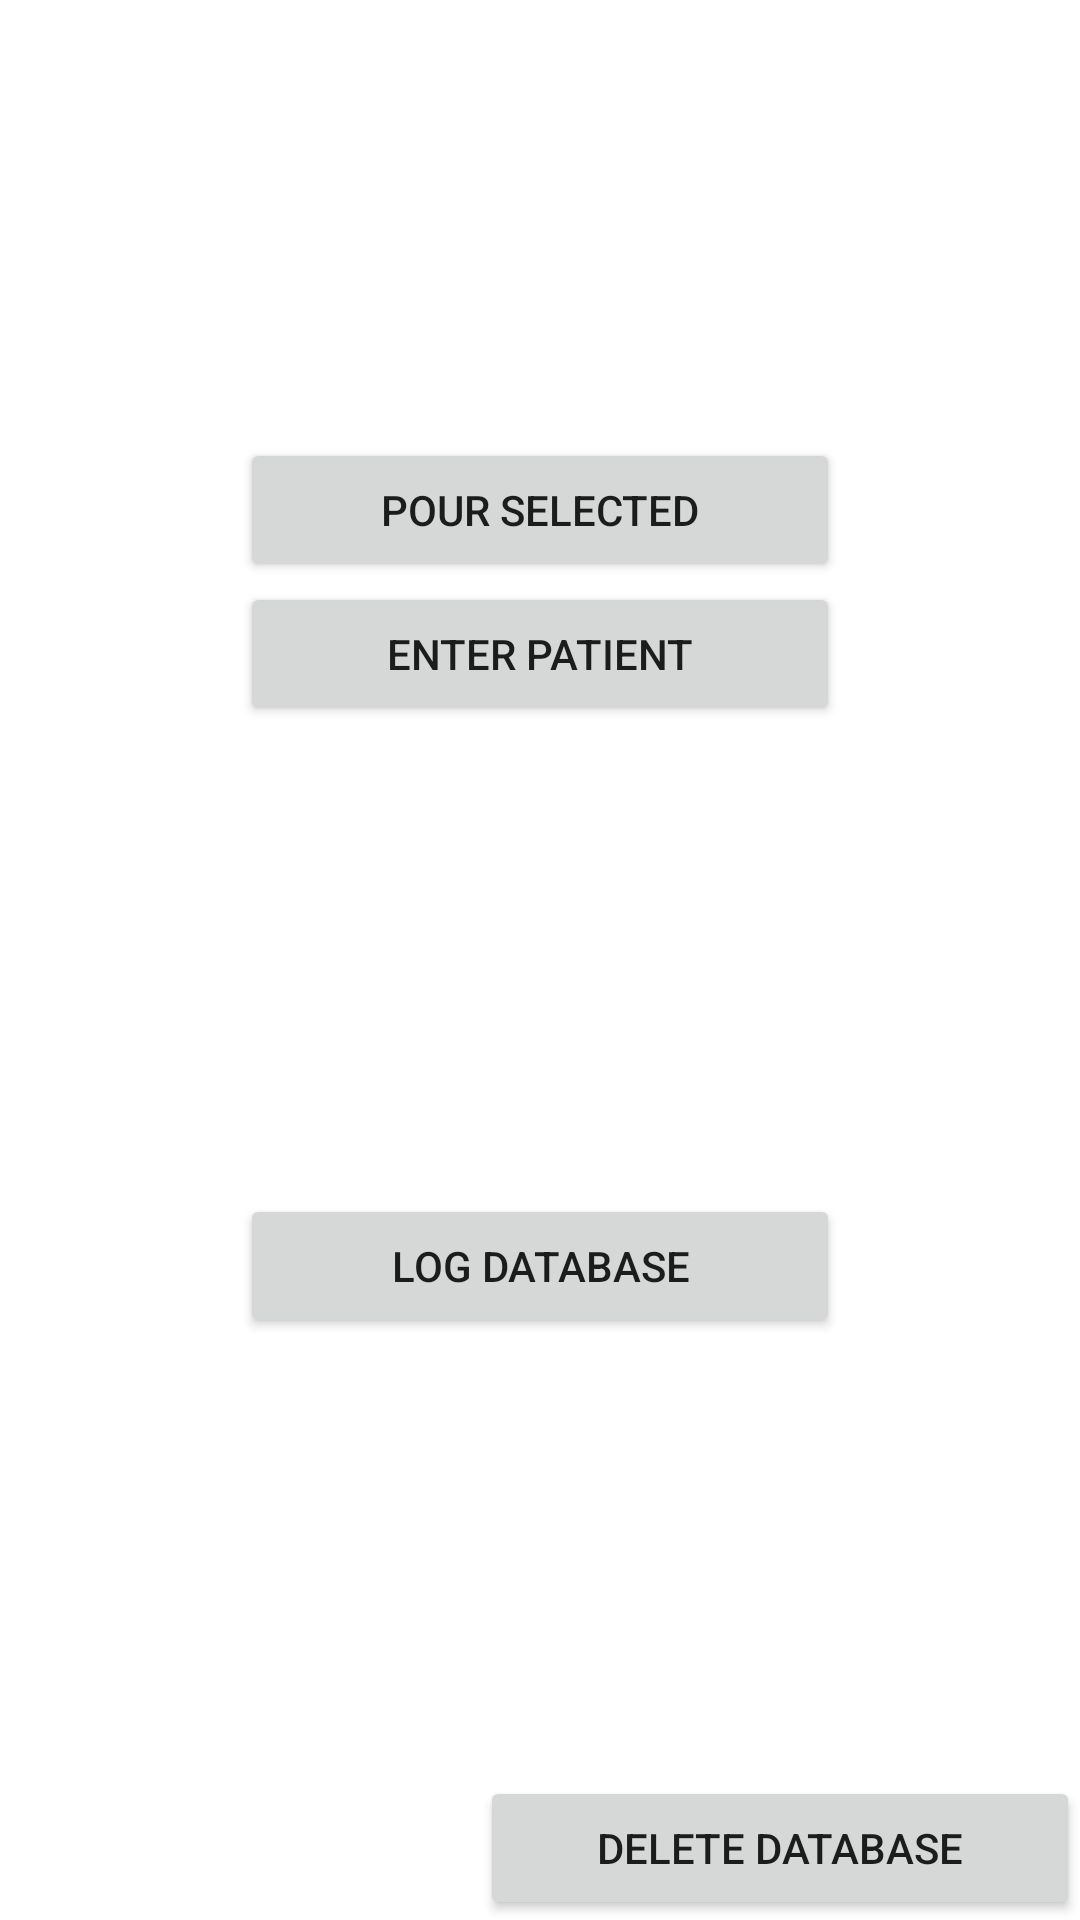

The Android layout XML behind this screen, and the referenced resources:
<!-- AndroidManifest.xml: fallback theme Theme.MaterialComponents.DayNight.NoActionBar -->
<!-- res/layout/patsdb.xml -->
<?xml version="1.0" encoding="utf-8"?>
<RelativeLayout xmlns:android="http://schemas.android.com/apk/res/android"
    android:layout_width="match_parent"
    android:layout_height="match_parent" >

    <TextView
        android:id="@+id/authTv"
        android:layout_width="match_parent"
        android:layout_height="wrap_content"
        android:layout_alignParentLeft="true"
        android:layout_marginTop="58dp"
        android:gravity="center_horizontal" />

    <Spinner
        android:id="@+id/patientSpin"
        android:layout_width="wrap_content"
        android:layout_height="wrap_content"
        android:layout_alignParentLeft="true"
        android:layout_below="@+id/authTv"
        android:layout_marginLeft="78dp"
        android:layout_marginTop="69dp" />
    
    <Button
        android:id="@+id/delButton"
        android:layout_width="200dp"
        android:layout_height="wrap_content"
        android:layout_alignParentBottom="true"
        android:layout_alignParentRight="true"
        android:text="@string/dbDel" />

    <RelativeLayout
        android:layout_width="200dp"
        android:layout_height="300dp"
        android:layout_alignTop="@+id/patientSpin"
        android:layout_centerHorizontal="true" >

        <Button
            android:id="@+id/sendPatientMessage"
            android:layout_width="fill_parent"
            android:layout_height="wrap_content"
            android:text="@string/sendMessageButton" />

        <Button
            android:id="@+id/newButton"
            android:layout_width="fill_parent"
            android:layout_height="wrap_content"
            android:layout_alignParentLeft="true"
            android:layout_below="@+id/sendPatientMessage"
            android:text="@string/newUserButton" />

        <Button
            android:id="@+id/writeButton"
            android:layout_width="fill_parent"
            android:layout_height="wrap_content"
            android:layout_alignParentBottom="true"
            android:layout_alignParentLeft="true"
            android:text="@string/dbWrite" />
    </RelativeLayout>

</RelativeLayout>
<!-- resources referenced by this layout -->
<resources>
  <string name="dbDel">Delete Database</string>
  <string name="dbWrite">Log Database</string>
  <string name="newUserButton">Enter Patient</string>
  <string name="sendMessageButton">Pour Selected</string>
</resources>
